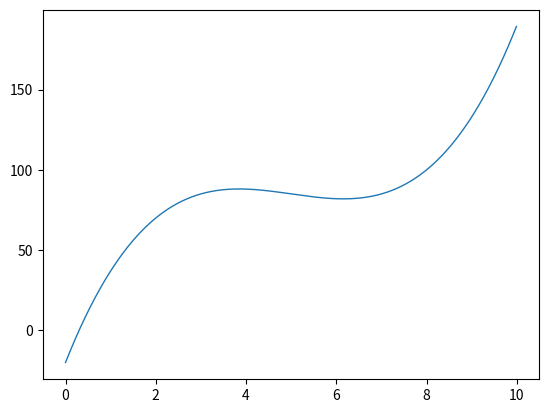

Write Python code to recreate this figure. (Note: this script raises an exception after producing the figure.)
# implement the example graphs/integral from pyx
from pylab import *
from matplotlib.patches import Polygon

def func(x):
    return (x-3)*(x-5)*(x-7)+85

ax = subplot(111)

a, b = 2, 9 # integral area
x = arange(0, 10, 0.01)
y = func(x)
plot(x, y, linewidth=1)

# make the shaded region
ix = arange(a, b, 0.01)
iy = func(ix)
verts = [(a,0)] + zip(ix,iy) + [(b,0)]
poly = Polygon(verts, facecolor=0.8, edgecolor='k')
ax.add_patch(poly)

text(0.5 * (a + b), 30,
     r"$\int_a^b f(x)\rm{d}x$",
     horizontalalignment='center',
     fontsize=20)

axis([0,10, 0, 180])
figtext(0.9, 0.05, 'x', fontsize=20)
figtext(0.1, 0.9,  'y', fontsize=20)
ax.set_xticks((a,b))
ax.set_xticklabels(('a','b'))
ax.set_yticks([])

savefig('../figures/integral_demo.eps')
savefig('../figures/integral_demo.png')
show()
